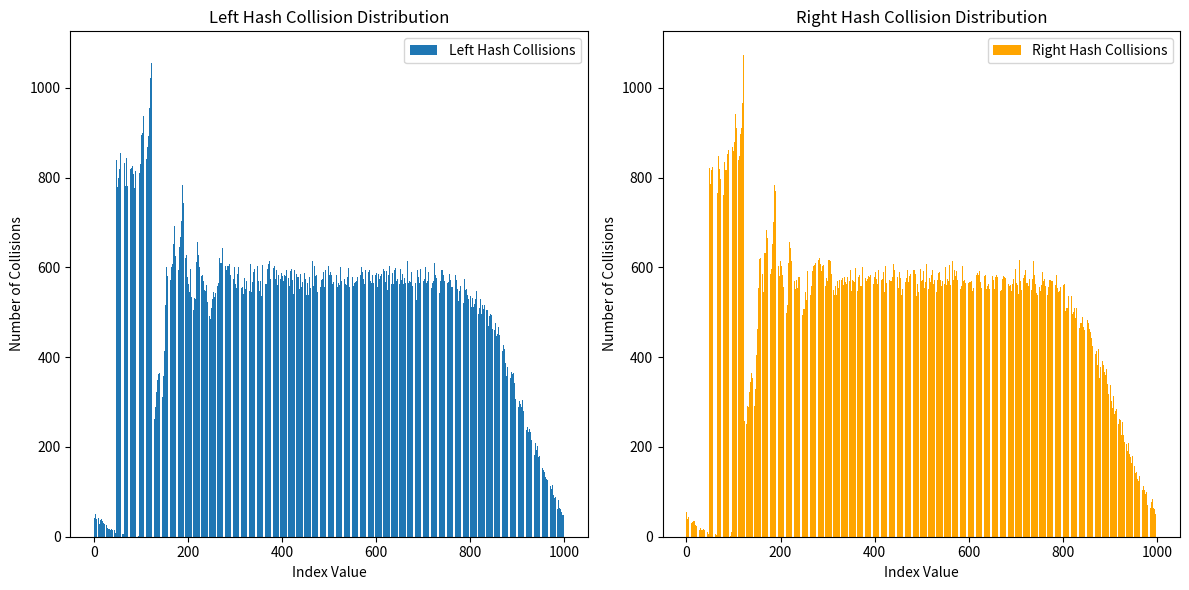

Source code (Python):
import random
import string
import matplotlib.pyplot as plt

class DLeftHashTable:
    def __init__(self, entries, buckets):
        self.left_table = [[] for _ in range(entries)]
        self.right_table = [[] for _ in range(entries)]
        self.entries = entries
        self.buckets = buckets

    def _hash(self, key):
        hash_value = 0
        for char in key:
            hash_value += ord(char)
        return hash_value % self.entries

    def insert(self, key, value):
        left_hash = self._hash(key) % self.entries
        right_hash = self._hash(key[::-1]) % self.entries

        if len(self.left_table[left_hash]) <= len(self.right_table[right_hash]):
            self.left_table[left_hash].append((key, value))
        else:
            self.right_table[right_hash].append((key, value))

    def lookup(self, key):
        left_hash = self._hash(key) % self.entries
        right_hash = self._hash(key[::-1]) % self.entries

        for k, v in self.left_table[left_hash]:
            if k == key:
                return v

        for k, v in self.right_table[right_hash]:
            if k == key:
                return v

        return None

def generate_random_string(length):
    return ''.join(random.choices(string.ascii_letters + string.digits, k=length))

def simulate_hash_table(entries, num_strings):
    dleft_table = DLeftHashTable(entries=entries, buckets=5)
    collisions_left = [0] * entries
    collisions_right = [0] * entries

    for _ in range(num_strings):
        key = generate_random_string(random.randint(1, 10))
        dleft_table.insert(key, None)

    for i in range(entries):
        collisions_left[i] = len(dleft_table.left_table[i])
        collisions_right[i] = len(dleft_table.right_table[i])

    return collisions_left, collisions_right

num_strings = 1000000
entries = 1000

collisions_left, collisions_right = simulate_hash_table(entries, num_strings)

index_values = list(range(entries))

plt.figure(figsize=(12, 6))

plt.subplot(1, 2, 1)
plt.bar(index_values, collisions_left, label='Left Hash Collisions')
plt.xlabel('Index Value')
plt.ylabel('Number of Collisions')
plt.title('Left Hash Collision Distribution')
plt.legend()

plt.subplot(1, 2, 2)
plt.bar(index_values, collisions_right, label='Right Hash Collisions', color = 'orange')
plt.xlabel('Index Value')
plt.ylabel('Number of Collisions')
plt.title('Right Hash Collision Distribution')
plt.legend()

plt.tight_layout()
plt.show()

# In this context, 'hot spots' are the locations where the number of 
# collisions are noticably higher than the rest of the distrubtion. In
# other words, the locations where there are 'spikes' in the graph.
# Both graphs show one major hot spot around index value 100, and another
# right before index value 200.